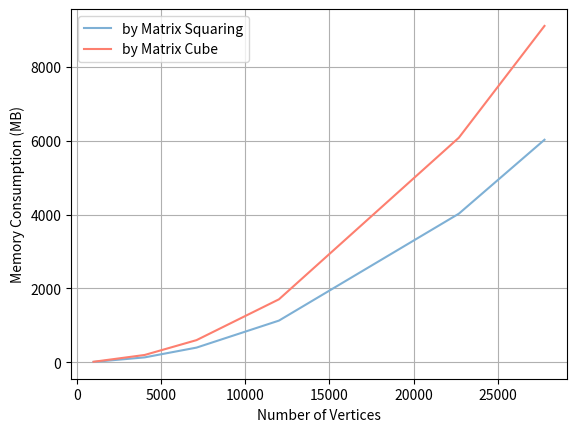

Reproduce this figure in Python. (Note: this script raises an exception after producing the figure.)
import os
import matplotlib.pyplot as plt

num_vertices = [1005, 4039, 7115, 12008, 22687, 27770]
memory_1 = [9.212, 132.476, 397.072, 1128.804, 4026.228, 6029.328 ] 
memory_2 = [13.2521, 197.730, 599.565, 1705.572, 6085.027, 9114.019 ]

#memory_1 = [13.372, 198.248, 595.112, 1692.820, 6038.800, 9043.372 ] 
#memory_2 = [17.412, 263.502, 797.605, 2269.588, 8097.599, 12128.063 ]

plt.plot(num_vertices, memory_1, color="#7eb0d5", label='by Matrix Squaring')
plt.plot(num_vertices, memory_2, color="#fd7f6f", label='by Matrix Cube')

plt.xlabel('Number of Vertices')
plt.ylabel('Memory Consumption (MB)')

plt.legend()

plt.grid(True)

script_dir = os.path.dirname(os.path.abspath(__file__))
plt.savefig(os.path.join(script_dir, 'NaiveNincreasingMemory.png'))

plt.show()
